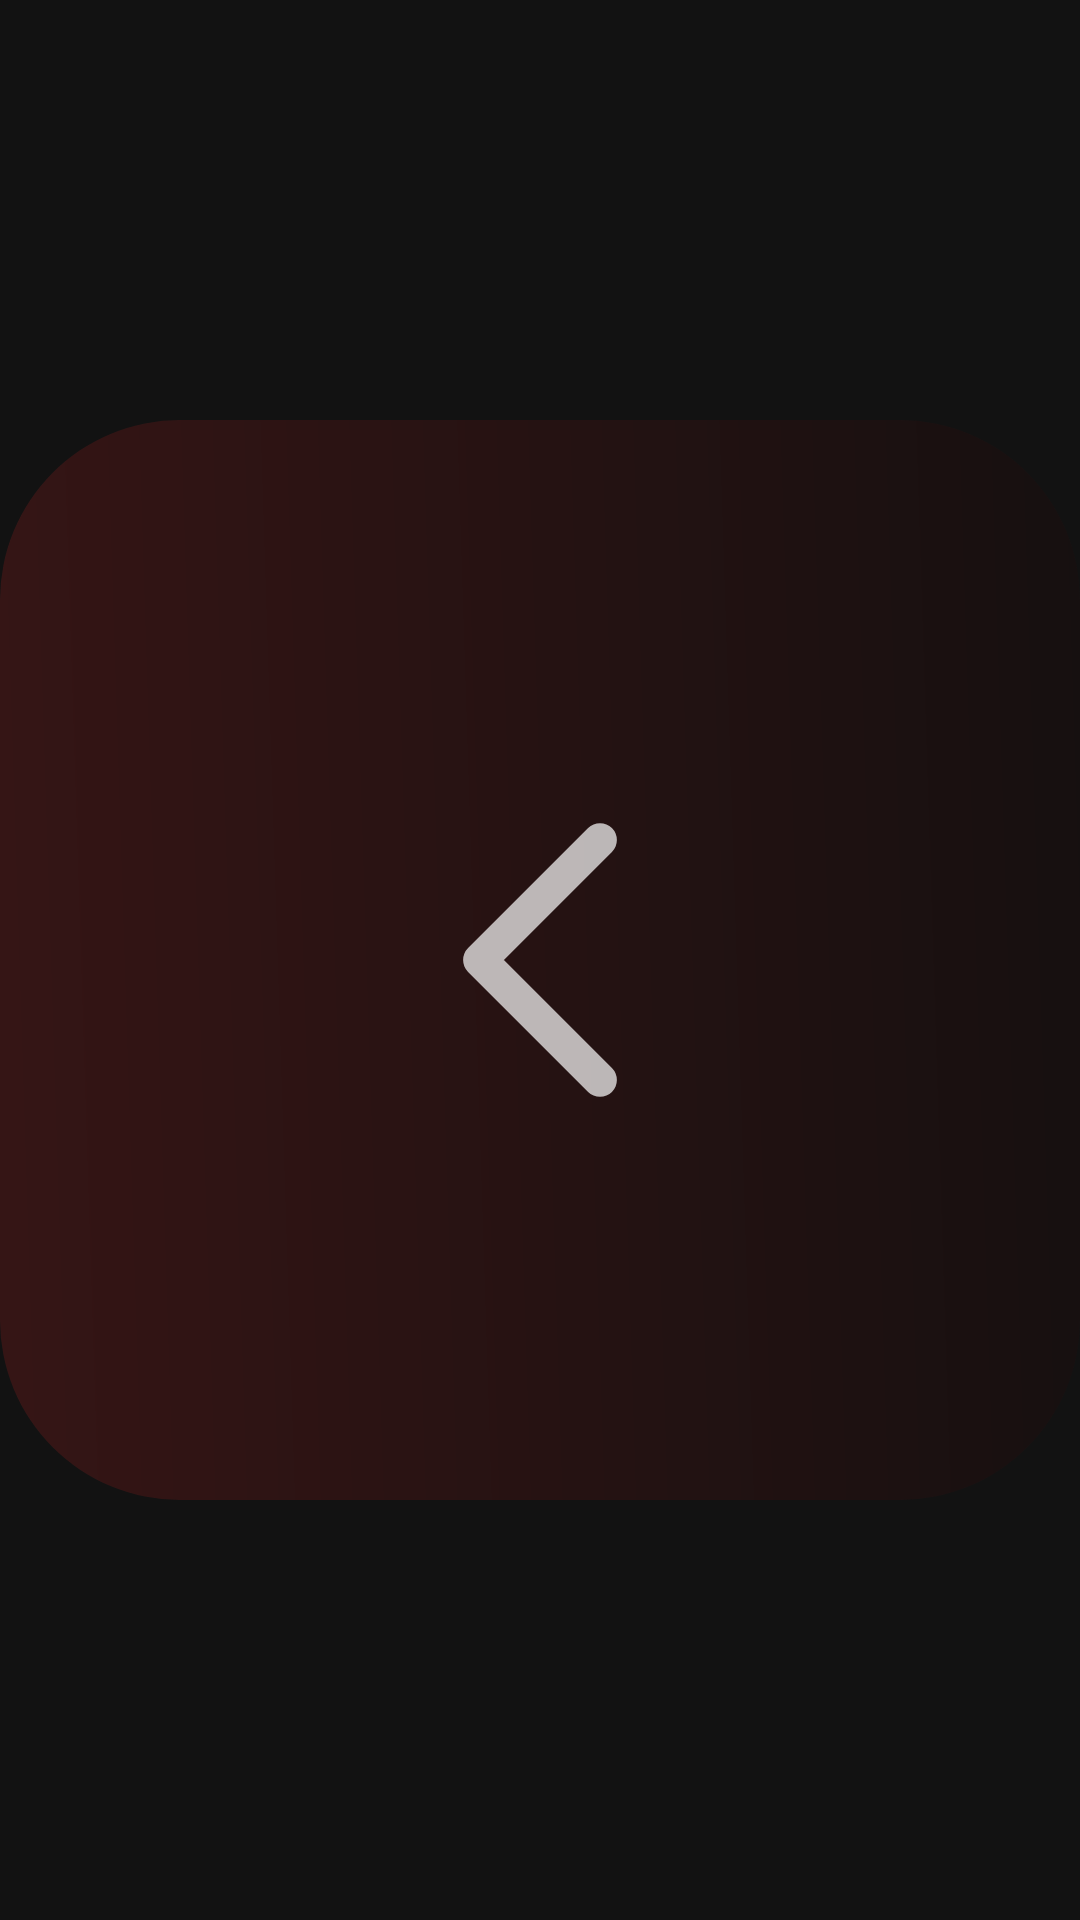

This screen was rendered from an Android layout file. Write that file and the resources it references.
<!-- AndroidManifest.xml: application theme Theme.OTT -->
<!-- res/layout/back.xml -->
<?xml version="1.0" encoding="utf-8"?>
<ImageView xmlns:android="http://schemas.android.com/apk/res/android"
    android:layout_width="wrap_content"
    android:layout_height="wrap_content"

    android:layout_marginStart="24dp"
    android:layout_marginTop="66dp"
    android:src="@drawable/frame_99"/>
<!-- resources referenced by this layout -->
<resources>
  <!-- drawable frame_99 (drawable) -->
  <vector xmlns:android="http://schemas.android.com/apk/res/android"
      xmlns:aapt="http://schemas.android.com/aapt"
      android:width="48dp"
      android:height="48dp"
      android:viewportWidth="48"
      android:viewportHeight="48">
    <path
        android:pathData="M8,0L40,0A8,8 0,0 1,48 8L48,40A8,8 0,0 1,40 48L8,48A8,8 0,0 1,0 40L0,8A8,8 0,0 1,8 0z"
        android:fillAlpha="0.3">
      <aapt:attr name="android:fillColor">
        <gradient 
            android:startX="0"
            android:startY="48"
            android:endX="49.486"
            android:endY="46.415"
            android:type="linear">
          <item android:offset="0" android:color="#FF8A1C1C"/>
          <item android:offset="1" android:color="#FF200B0B"/>
        </gradient>
      </aapt:attr>
    </path>
    <path
        android:pathData="M26.667,18.667L21.333,24L26.667,29.333"
        android:strokeAlpha="0.7"
        android:strokeLineJoin="round"
        android:strokeWidth="1.5"
        android:fillColor="#00000000"
        android:strokeColor="#ffffff"
        android:strokeLineCap="round"/>
  </vector>
  <style name="Theme.OTT" parent="Theme.MaterialComponents.NoActionBar">
          
          <item name="colorPrimary">@color/purple_500</item>
          <item name="colorPrimaryVariant">@color/purple_700</item>
          <item name="colorOnPrimary">@color/white</item>
          
          <item name="colorSecondary">@color/teal_200</item>
          <item name="colorSecondaryVariant">@color/teal_700</item>
          <item name="colorOnSecondary">@color/black</item>
          
          <item name="android:statusBarColor">?attr/colorPrimaryVariant</item>
          
          <item name="android:windowFullscreen">true</item>
          <item name="android:windowTranslucentStatus">true</item>
          <item name="android:windowLayoutInDisplayCutoutMode" tools:targetApi="o_mr1">shortEdges</item>
      </style>
  <color name="purple_500">#FF7474</color>
  <color name="purple_700">#FF3700B3</color>
  <color name="white">#FFFFFFFF</color>
  <color name="teal_200">#FF03DAC5</color>
  <color name="teal_700">#FF018786</color>
  <color name="black">#FF000000</color>
</resources>
